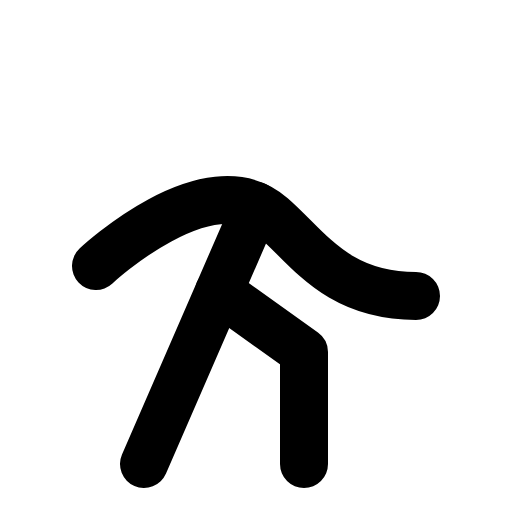
t = 0.00 s
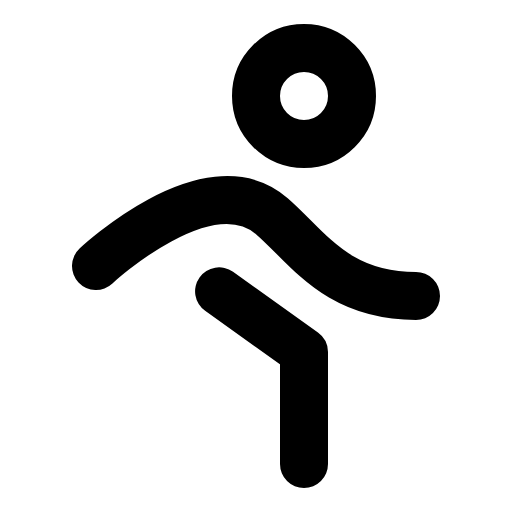
t = 0.90 s
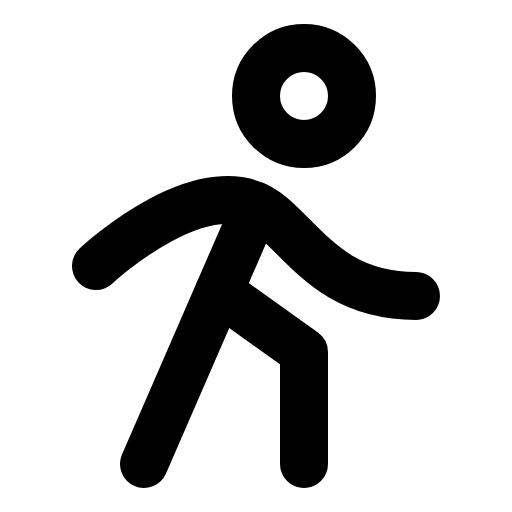
t = 1.28 s
t = 2.03 s: frame unchanged from t = 1.28 s, image omitted
t = 2.78 s: frame unchanged from t = 1.28 s, image omitted
t = 3.15 s: frame unchanged from t = 1.28 s, image omitted

The animated SVG that drew these frames (rendered in a browser with its animation timeline set to each time). Animation: 1 CSS @keyframes rule; one cycle of 3.90 s, repeats indefinitely.

<svg xmlns="http://www.w3.org/2000/svg" viewBox="0 0 256 256">
  <style>
    .draw-line {
      stroke-dasharray: 2000;
      stroke-dashoffset: 0;
    }
    svg:hover .draw-line {
      animation: phosphor-draw-in 3s ease-in-out infinite alternate;
    }
    @keyframes phosphor-draw-in {
      0%   { stroke-dashoffset: 2000; }
      50%  { stroke-dashoffset: 0; }
      100% { stroke-dashoffset: 0; }
    }
  </style><rect width="256" height="256" fill="none"/><circle cx="152" cy="48" r="24" fill="none" stroke="currentColor" stroke-linecap="round" stroke-linejoin="round" stroke-width="24" class="draw-line" pathLength="1" style="animation-delay: 0s"/><path d="M48,133s56-52.65,88-24.87C153.94,123.67,168,148,208,148" fill="none" stroke="currentColor" stroke-linecap="round" stroke-linejoin="round" stroke-width="24" class="draw-line" pathLength="1" style="animation-delay: 0.3s"/><polyline points="152 232 152 176 109.54 145.67" fill="none" stroke="currentColor" stroke-linecap="round" stroke-linejoin="round" stroke-width="24" class="draw-line" pathLength="1" style="animation-delay: 0.6s"/><line x1="128.09" y1="102.99" x2="72" y2="232" fill="none" stroke="currentColor" stroke-linecap="round" stroke-linejoin="round" stroke-width="24" class="draw-line" pathLength="1" style="animation-delay: 0.9s"/></svg>
